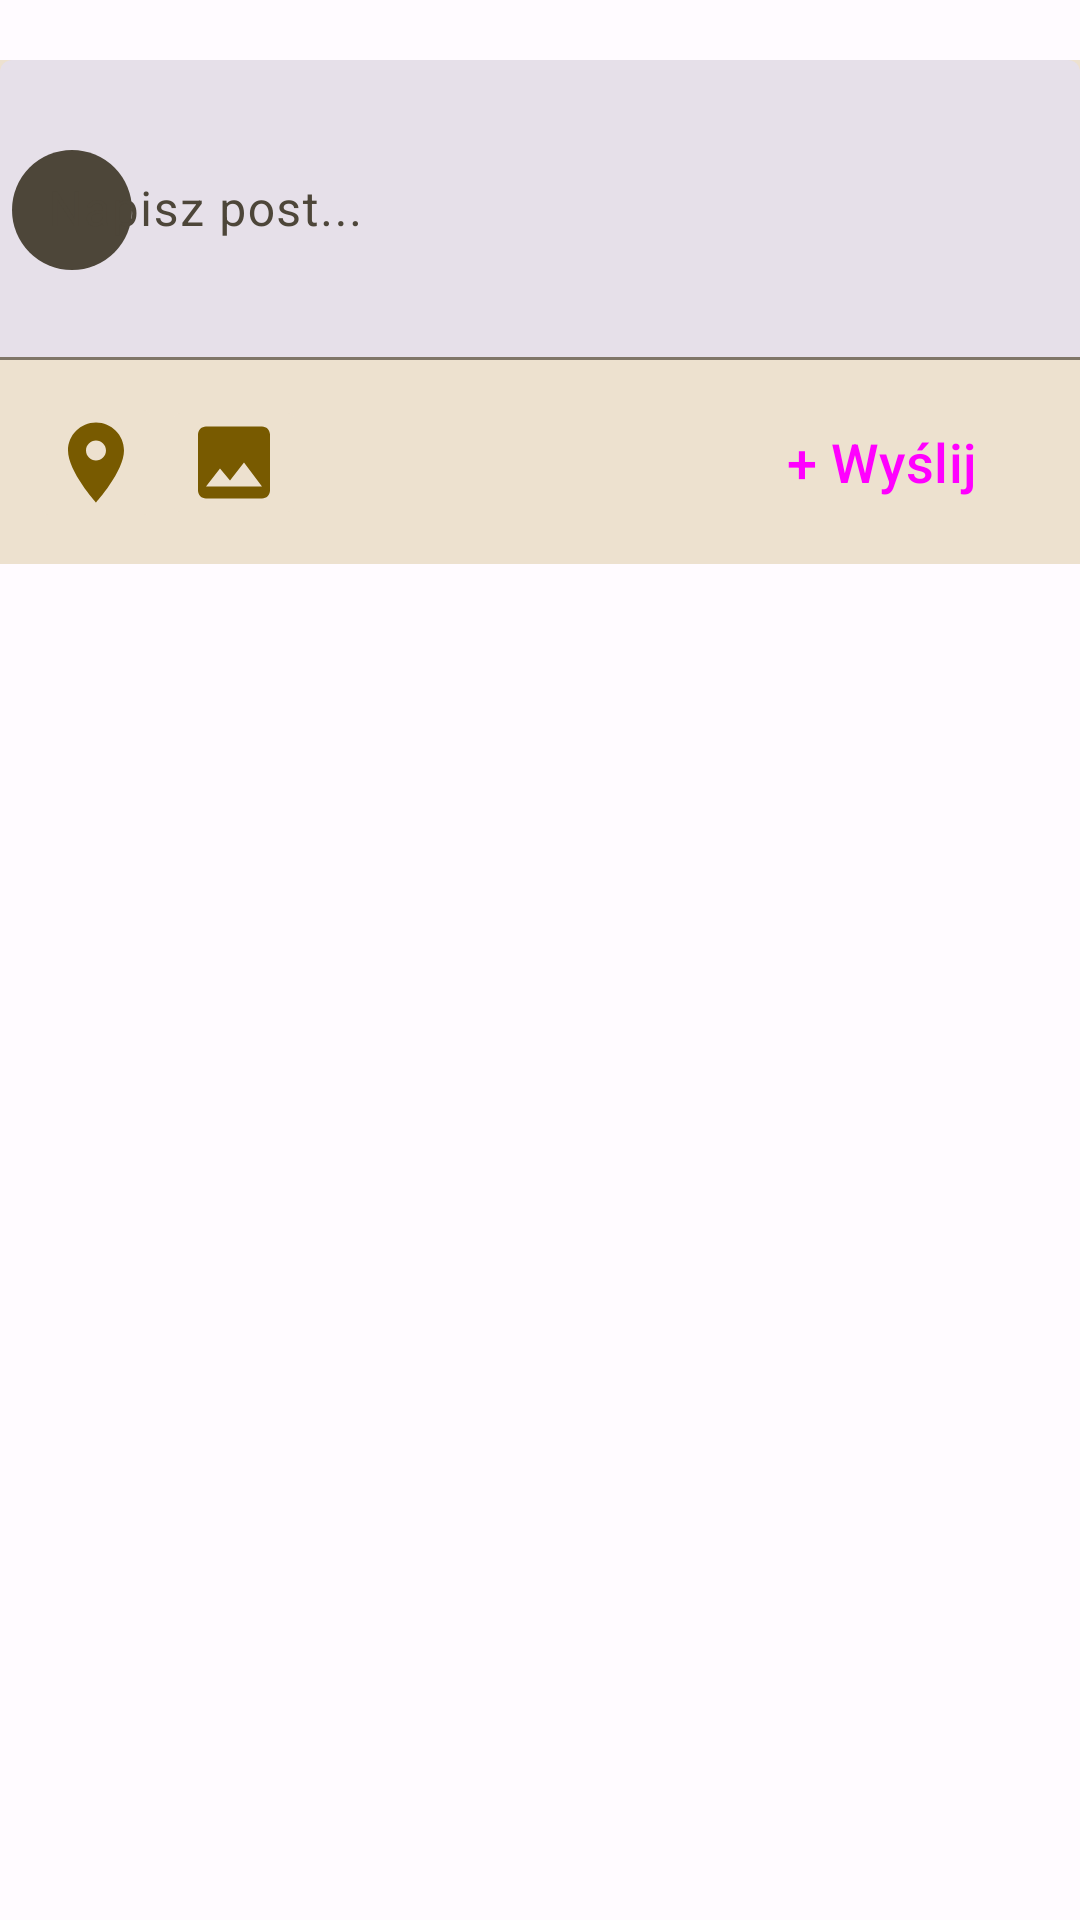

Write the Android layout XML for this screen, with the resource values it uses.
<!-- AndroidManifest.xml: application theme Theme.Gatherer -->
<!-- res/layout/activity_dashboard.xml -->
<?xml version="1.0" encoding="utf-8"?>
<androidx.constraintlayout.widget.ConstraintLayout xmlns:android="http://schemas.android.com/apk/res/android"
    xmlns:app="http://schemas.android.com/apk/res-auto"
    xmlns:tools="http://schemas.android.com/tools"
    android:layout_width="match_parent"
    android:layout_height="match_parent"
    tools:context=".activity.DashboardActivity">

    <androidx.recyclerview.widget.RecyclerView
        android:id="@+id/userFollowers"
        android:layout_width="0dp"
        android:layout_height="wrap_content"
        app:layout_constraintLeft_toLeftOf="parent"
        app:layout_constraintRight_toRightOf="parent"
        app:layout_constraintTop_toTopOf="parent"
        android:paddingStart="20dp"
        android:paddingTop="10dp"
        android:paddingBottom="10dp"
        />

    <LinearLayout
        android:layout_width="match_parent"
        android:layout_height="0dp"
        app:layout_constraintTop_toBottomOf="@id/userFollowers"
        app:layout_constraintBottom_toBottomOf="parent"
        app:layout_constraintStart_toStartOf="parent"
        app:layout_constraintEnd_toEndOf="parent"
        android:orientation="vertical"
        >
        <include
            layout="@layout/create_post_layout" />

        <androidx.recyclerview.widget.RecyclerView
            android:id="@+id/usersPosts"
            android:layout_width="match_parent"
            android:layout_height="wrap_content"
            />
    </LinearLayout>

</androidx.constraintlayout.widget.ConstraintLayout>
<!-- res/layout/create_post_layout.xml (included above) -->
<?xml version="1.0" encoding="utf-8"?>
<androidx.constraintlayout.widget.ConstraintLayout xmlns:android="http://schemas.android.com/apk/res/android"
    android:layout_width="match_parent"
    android:layout_height="wrap_content"
    xmlns:app="http://schemas.android.com/apk/res-auto"
    android:background="@color/md_theme_light_surfaceVariant">

    <LinearLayout
        android:id="@+id/writePostArea"
        android:layout_width="match_parent"
        android:layout_height="100dp"
        android:orientation="horizontal"
        app:layout_constraintTop_toTopOf="parent"
        app:layout_constraintBottom_toTopOf="@id/createPostButtonsSection"
        app:layout_constraintStart_toStartOf="parent"
        app:layout_constraintEnd_toEndOf="parent">


        <com.google.android.material.textfield.TextInputLayout
            app:startIconDrawable="@drawable/user_profile_dark_blue"
            android:layout_width="match_parent"
            android:layout_height="match_parent"
            style="@style/Widget.Material3.TextInputLayout.FilledBox">

            <com.google.android.material.textfield.TextInputEditText
                android:id="@+id/writePostEditText"
                android:layout_width="match_parent"
                android:layout_height="match_parent"
                android:hint="@string/write_post"
                />

        </com.google.android.material.textfield.TextInputLayout>

    </LinearLayout>

    <androidx.constraintlayout.widget.ConstraintLayout
        android:id="@+id/createPostButtonsSection"
        android:layout_width="match_parent"
        android:layout_height="wrap_content"
        android:orientation="horizontal"
        app:layout_constraintTop_toBottomOf="@id/writePostArea"
        app:layout_constraintStart_toStartOf="parent"
        app:layout_constraintEnd_toEndOf="parent"
        android:paddingTop="10dp"
        android:paddingBottom="10dp"
        android:paddingStart="10dp"
        android:paddingEnd="10dp"
        >

        <ImageButton
            android:id="@+id/localizationPinButton"
            android:layout_width="wrap_content"
            android:layout_height="wrap_content"
            android:src="@drawable/localization"
            android:backgroundTint="@color/md_theme_light_surfaceVariant"
            app:layout_constraintTop_toTopOf="parent"
            app:layout_constraintStart_toStartOf="parent"
            app:layout_constraintBottom_toBottomOf="parent"
            app:layout_constraintEnd_toStartOf="@+id/addImageButton"
            />

        <ImageButton
            android:id="@+id/addImageButton"
            android:layout_width="wrap_content"
            android:layout_height="wrap_content"
            android:src="@drawable/add_image"
            android:backgroundTint="@color/md_theme_light_surfaceVariant"
            app:layout_constraintTop_toTopOf="parent"
            app:layout_constraintBottom_toBottomOf="parent"
            app:layout_constraintStart_toEndOf="@+id/localizationPinButton"
            />

        <Button
            android:id="@+id/addPost"
            android:layout_width="wrap_content"
            android:layout_height="wrap_content"
            app:layout_constraintTop_toTopOf="parent"
            app:layout_constraintBottom_toBottomOf="parent"
            app:layout_constraintEnd_toEndOf="parent"
            style="@style/Widget.Material3.Button"
            android:text="+ Wyślij"
            android:textSize="18sp"
            />

    </androidx.constraintlayout.widget.ConstraintLayout>

</androidx.constraintlayout.widget.ConstraintLayout>
<!-- resources referenced by this layout -->
<resources>
  <color name="md_theme_light_surfaceVariant">#EDE1CF</color>
  <!-- drawable add_image (drawable) -->
  <vector xmlns:android="http://schemas.android.com/apk/res/android"
      android:width="24dp"
      android:height="25dp"
      android:viewportWidth="24"
      android:viewportHeight="25">
    <path
        android:pathData="M24,21.833V3.167C24,1.7 22.8,0.5 21.333,0.5H2.667C1.2,0.5 0,1.7 0,3.167V21.833C0,23.3 1.2,24.5 2.667,24.5H21.333C22.8,24.5 24,23.3 24,21.833ZM7.333,14.5L10.667,18.513L15.333,12.5L21.333,20.5H2.667L7.333,14.5Z"
        android:fillColor="#785A00"/>
  </vector>
  <!-- drawable user_profile_dark_blue (drawable) -->
  <?xml version="1.0" encoding="utf-8"?>
  <shape xmlns:android="http://schemas.android.com/apk/res/android"
      android:shape="oval">
  
      <size
          android:width="40dp"
          android:height="40dp"
          />
  
      <solid android:color="@color/material_dynamic_primary10" />
  
  </shape>
  <string name="write_post">Napisz post...</string>
  <color name="md_theme_light_primary">#785A00</color>
  <color name="md_theme_light_onPrimary">#FFFFFF</color>
  <color name="md_theme_light_primaryContainer">#FFDF9D</color>
  <color name="md_theme_light_onPrimaryContainer">#251A00</color>
  <color name="md_theme_light_secondary">#B02F00</color>
  <color name="md_theme_light_onSecondary">#FFFFFF</color>
  <color name="md_theme_light_secondaryContainer">#FFDBD1</color>
  <color name="md_theme_light_onSecondaryContainer">#3B0900</color>
  <color name="md_theme_light_tertiary">#7C5800</color>
  <color name="md_theme_light_onTertiary">#FFFFFF</color>
  <color name="md_theme_light_tertiaryContainer">#FFDEA7</color>
  <color name="md_theme_light_onTertiaryContainer">#271900</color>
  <color name="md_theme_light_error">#BA1A1A</color>
  <color name="md_theme_light_errorContainer">#FFDAD6</color>
  <color name="md_theme_light_onError">#FFFFFF</color>
  <color name="md_theme_light_onErrorContainer">#410002</color>
  <color name="md_theme_light_background">#FFFBFF</color>
  <color name="md_theme_light_onBackground">#271900</color>
  <color name="md_theme_light_surface">#FFFBFF</color>
  <color name="md_theme_light_onSurface">#271900</color>
  <color name="md_theme_light_onSurfaceVariant">#4D4639</color>
  <color name="md_theme_light_outline">#7F7667</color>
  <color name="md_theme_light_inverseOnSurface">#FFEED8</color>
  <color name="md_theme_light_inverseSurface">#422C00</color>
  <color name="md_theme_light_surfaceTint">#785A00</color>
  <color name="md_theme_light_inversePrimary">#F2BF48</color>
  <style name="buttonPrimary" parent="Widget.AppCompat.Button.Colored">
          <item name="android:background">@drawable/button_primary</item>
          <item name="android:textAllCaps">false</item>
          <item name="android:textSize">22sp</item>
      </style>
  <!-- drawable button_primary (drawable) -->
  <?xml version="1.0" encoding="utf-8"?>
  <selector
      xmlns:android="http://schemas.android.com/apk/res/android">
  
      <item
          android:state_pressed="true"
          android:state_enabled="true"
          android:drawable="@drawable/button_primary_pressed"
          />
  
      <item
          android:state_enabled="true"
          android:drawable="@drawable/button_primary_enabled"
          />
  
  </selector>
  <!-- drawable button_primary_pressed (drawable) -->
  <?xml version="1.0" encoding="utf-8"?>
  <shape
      xmlns:android="http://schemas.android.com/apk/res/android"
      android:shape="rectangle">
  
      <solid android:color="@color/md_theme_light_inversePrimary" />
      <corners android:radius="135dp" />
  
  </shape>
  <!-- drawable button_primary_enabled (drawable) -->
  <?xml version="1.0" encoding="utf-8"?>
  <shape
      xmlns:android="http://schemas.android.com/apk/res/android"
      android:shape="rectangle">
  
      <solid android:color="@color/md_theme_light_primary" />
      <corners android:radius="135dp" />
  
  </shape>
</resources>
